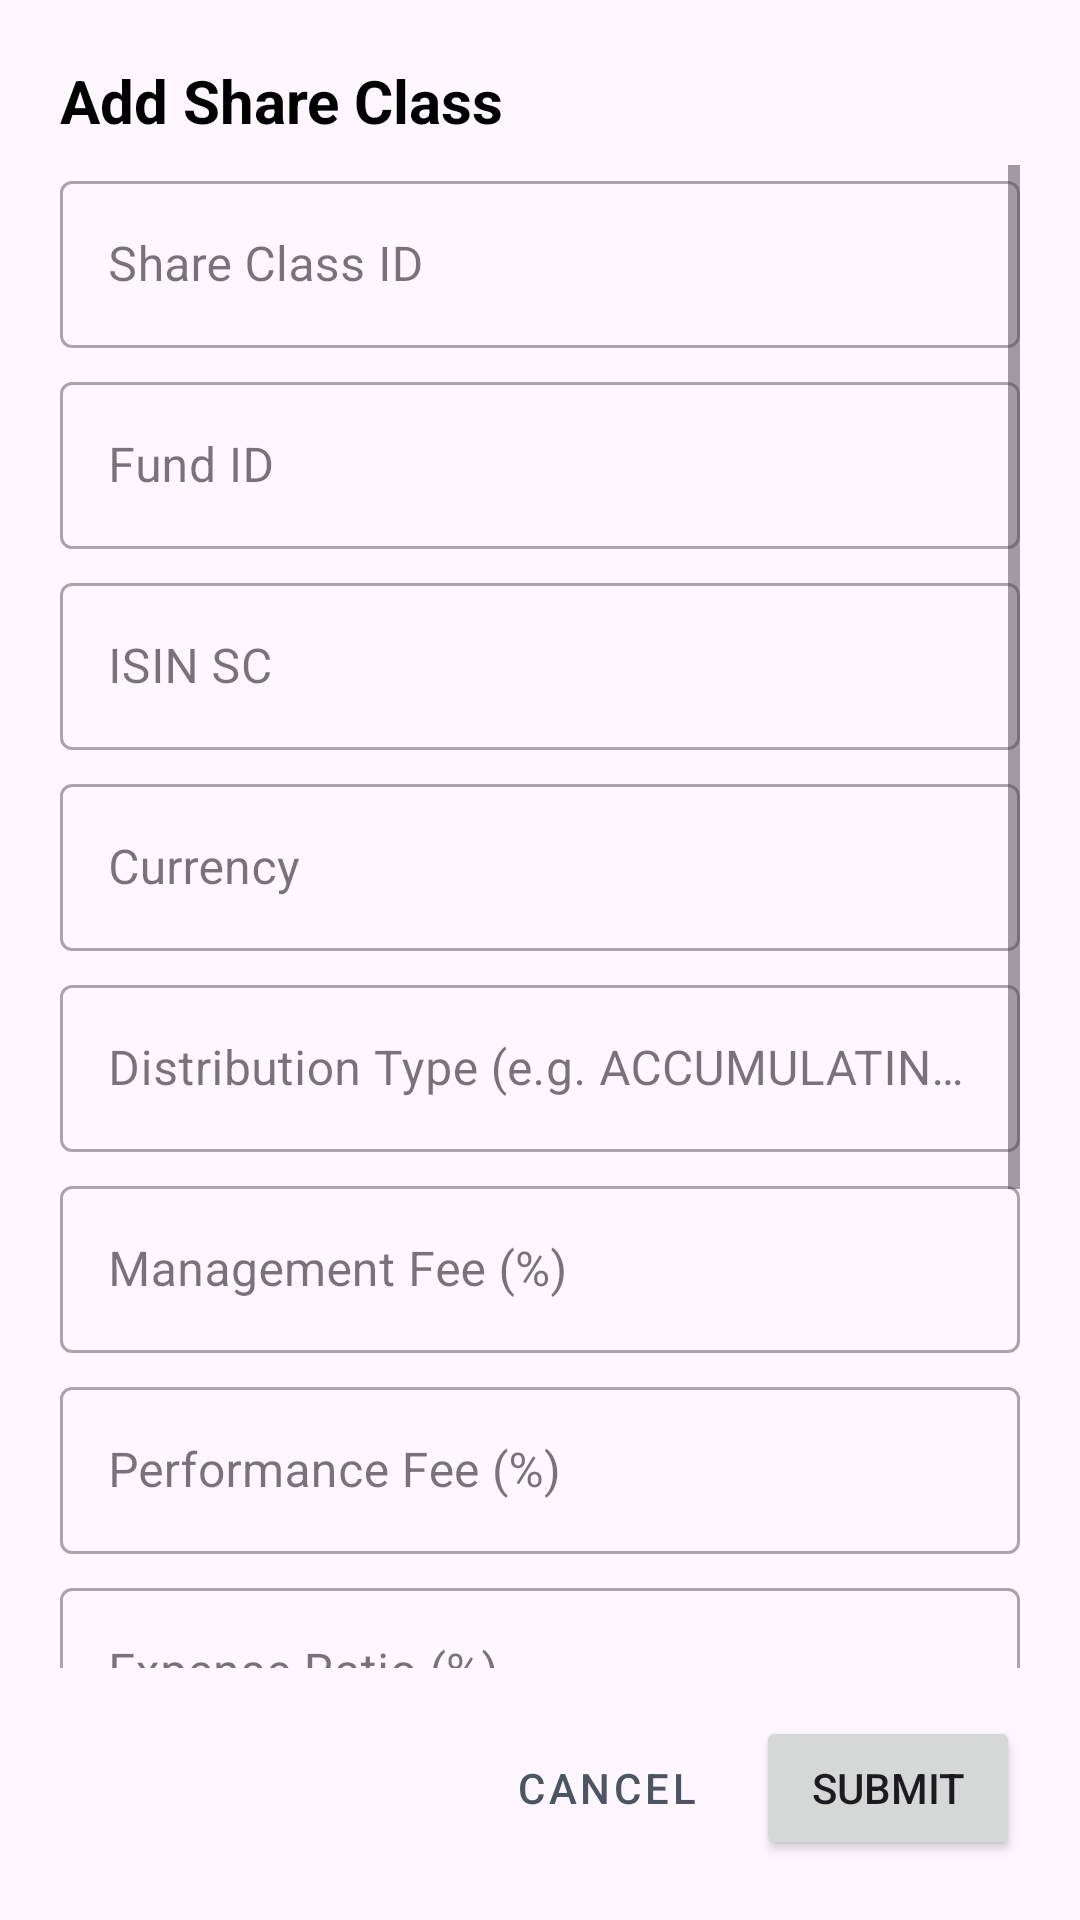

Android layout source for this screen:
<!-- AndroidManifest.xml: application theme Theme.FundBank -->
<!-- res/layout/fragment_dialog_share_classes.xml -->
<?xml version="1.0" encoding="utf-8"?>
<LinearLayout
    xmlns:android="http://schemas.android.com/apk/res/android"
    xmlns:app="http://schemas.android.com/apk/res-auto"
    android:orientation="vertical"
    android:padding="20dp"
    android:layout_width="match_parent"
    android:layout_height="match_parent"
    xmlns:tools="http://schemas.android.com/tools"
    tools:context="dialog.DialogShareClassesFragment">

    
    <TextView
        android:id="@+id/tv_dialog_title"
        android:layout_width="match_parent"
        android:layout_height="wrap_content"
        android:text="Add Share Class"
        android:textSize="20sp"
        android:textStyle="bold"
        android:textColor="@color/black"
        android:layout_marginBottom="8dp" />

    
    <ScrollView
        android:layout_width="match_parent"
        android:layout_height="0dp"
        android:layout_weight="1"
        android:fadeScrollbars="false">

        <LinearLayout
            android:layout_width="match_parent"
            android:layout_height="wrap_content"
            android:orientation="vertical"
            android:divider="@android:color/transparent"
            android:showDividers="none"
            android:paddingBottom="4dp">

            
            <com.google.android.material.textfield.TextInputLayout
                android:id="@+id/til_sc_id"
                android:layout_width="match_parent"
                android:layout_height="wrap_content"
                android:hint="Share Class ID"
                style="@style/Widget.MaterialComponents.TextInputLayout.OutlinedBox">

                <com.google.android.material.textfield.TextInputEditText
                    android:id="@+id/et_sc_id"
                    android:layout_width="match_parent"
                    android:layout_height="wrap_content"
                    android:enabled="false" />
            </com.google.android.material.textfield.TextInputLayout>

            
            <com.google.android.material.textfield.TextInputLayout
                android:id="@+id/til_fund_id"
                android:layout_width="match_parent"
                android:layout_height="wrap_content"
                android:layout_marginTop="6dp"
                android:hint="Fund ID"
                style="@style/Widget.MaterialComponents.TextInputLayout.OutlinedBox">

                <com.google.android.material.textfield.TextInputEditText
                    android:id="@+id/et_fund_id"
                    android:layout_width="match_parent"
                    android:layout_height="wrap_content"
                    android:inputType="textCapCharacters" />
            </com.google.android.material.textfield.TextInputLayout>

            
            <com.google.android.material.textfield.TextInputLayout
                android:id="@+id/til_isin_sc"
                android:layout_width="match_parent"
                android:layout_height="wrap_content"
                android:layout_marginTop="6dp"
                android:hint="ISIN SC"
                style="@style/Widget.MaterialComponents.TextInputLayout.OutlinedBox">

                <com.google.android.material.textfield.TextInputEditText
                    android:id="@+id/et_isin_sc"
                    android:layout_width="match_parent"
                    android:layout_height="wrap_content"
                    android:inputType="textCapCharacters" />
            </com.google.android.material.textfield.TextInputLayout>

            
            <com.google.android.material.textfield.TextInputLayout
                android:id="@+id/til_currency"
                android:layout_width="match_parent"
                android:layout_height="wrap_content"
                android:layout_marginTop="6dp"
                android:hint="Currency"
                style="@style/Widget.MaterialComponents.TextInputLayout.OutlinedBox">

                <com.google.android.material.textfield.TextInputEditText
                    android:id="@+id/et_currency"
                    android:layout_width="match_parent"
                    android:layout_height="wrap_content"
                    android:inputType="textCapCharacters" />
            </com.google.android.material.textfield.TextInputLayout>

            
            <com.google.android.material.textfield.TextInputLayout
                android:id="@+id/til_distribution"
                android:layout_width="match_parent"
                android:layout_height="wrap_content"
                android:layout_marginTop="6dp"
                android:hint="Distribution Type (e.g. ACCUMULATING)"
                style="@style/Widget.MaterialComponents.TextInputLayout.OutlinedBox">

                <com.google.android.material.textfield.TextInputEditText
                    android:id="@+id/et_distribution"
                    android:layout_width="match_parent"
                    android:layout_height="wrap_content"
                    android:inputType="textCapWords" />
            </com.google.android.material.textfield.TextInputLayout>

            
            <com.google.android.material.textfield.TextInputLayout
                android:id="@+id/til_fee_mgmt"
                android:layout_width="match_parent"
                android:layout_height="wrap_content"
                android:layout_marginTop="6dp"
                android:hint="Management Fee (%)"
                style="@style/Widget.MaterialComponents.TextInputLayout.OutlinedBox">

                <com.google.android.material.textfield.TextInputEditText
                    android:id="@+id/et_fee_mgmt"
                    android:layout_width="match_parent"
                    android:layout_height="wrap_content"
                    android:inputType="numberDecimal" />
            </com.google.android.material.textfield.TextInputLayout>

            
            <com.google.android.material.textfield.TextInputLayout
                android:id="@+id/til_perf_fee"
                android:layout_width="match_parent"
                android:layout_height="wrap_content"
                android:layout_marginTop="6dp"
                android:hint="Performance Fee (%)"
                style="@style/Widget.MaterialComponents.TextInputLayout.OutlinedBox">

                <com.google.android.material.textfield.TextInputEditText
                    android:id="@+id/et_perf_fee"
                    android:layout_width="match_parent"
                    android:layout_height="wrap_content"
                    android:inputType="numberDecimal" />
            </com.google.android.material.textfield.TextInputLayout>

            
            <com.google.android.material.textfield.TextInputLayout
                android:id="@+id/til_expense_ratio"
                android:layout_width="match_parent"
                android:layout_height="wrap_content"
                android:layout_marginTop="6dp"
                android:hint="Expense Ratio (%)"
                style="@style/Widget.MaterialComponents.TextInputLayout.OutlinedBox">

                <com.google.android.material.textfield.TextInputEditText
                    android:id="@+id/et_expense_ratio"
                    android:layout_width="match_parent"
                    android:layout_height="wrap_content"
                    android:inputType="numberDecimal" />
            </com.google.android.material.textfield.TextInputLayout>

            
            <com.google.android.material.textfield.TextInputLayout
                android:id="@+id/til_nav"
                android:layout_width="match_parent"
                android:layout_height="wrap_content"
                android:layout_marginTop="6dp"
                android:hint="NAV (Net Asset Value)"
                style="@style/Widget.MaterialComponents.TextInputLayout.OutlinedBox">

                <com.google.android.material.textfield.TextInputEditText
                    android:id="@+id/et_nav"
                    android:layout_width="match_parent"
                    android:layout_height="wrap_content"
                    android:inputType="numberDecimal" />
            </com.google.android.material.textfield.TextInputLayout>

            
            <com.google.android.material.textfield.TextInputLayout
                android:id="@+id/til_aum"
                android:layout_width="match_parent"
                android:layout_height="wrap_content"
                android:layout_marginTop="6dp"
                android:hint="AUM (Assets Under Management)"
                style="@style/Widget.MaterialComponents.TextInputLayout.OutlinedBox">

                <com.google.android.material.textfield.TextInputEditText
                    android:id="@+id/et_aum"
                    android:layout_width="match_parent"
                    android:layout_height="wrap_content"
                    android:inputType="numberDecimal" />
            </com.google.android.material.textfield.TextInputLayout>

            
            <com.google.android.material.textfield.TextInputLayout
                android:id="@+id/til_status"
                android:layout_width="match_parent"
                android:layout_height="wrap_content"
                android:layout_marginTop="6dp"
                android:hint="Status (ACTIVE / CLOSED)"
                style="@style/Widget.MaterialComponents.TextInputLayout.OutlinedBox">

                <com.google.android.material.textfield.TextInputEditText
                    android:id="@+id/et_status"
                    android:layout_width="match_parent"
                    android:layout_height="wrap_content"
                    android:inputType="textCapCharacters" />
            </com.google.android.material.textfield.TextInputLayout>

        </LinearLayout>
    </ScrollView>

    
    <LinearLayout
        android:layout_width="match_parent"
        android:layout_height="wrap_content"
        android:orientation="horizontal"
        android:gravity="end"
        android:layout_marginTop="16dp">

        <Button
            android:id="@+id/btn_cancel"
            style="@style/Widget.MaterialComponents.Button.TextButton"
            android:layout_width="wrap_content"
            android:layout_height="wrap_content"
            android:text="Cancel"
            android:textColor="@color/gray_600" />

        <Button
            android:id="@+id/btn_submit"
            android:layout_width="wrap_content"
            android:layout_height="wrap_content"
            android:text="Submit"
            android:layout_marginStart="6dp" />
    </LinearLayout>
</LinearLayout>
<!-- resources referenced by this layout -->
<resources>
  <color name="black">#000000</color>
  <color name="gray_600">#4B5563</color>
  <style name="Theme.FundBank" parent="Theme.Material3.Light.NoActionBar">
          <item name="colorPrimary">@color/blue_600</item>
          <item name="colorPrimaryVariant">@color/blue_800</item>
          <item name="colorOnPrimary">@color/white</item>
          <item name="colorSecondary">@color/purple_500</item>
          <item name="colorSecondaryVariant">@color/purple_700</item>
          <item name="colorOnSecondary">@color/white</item>
          <item name="android:statusBarColor">@color/blue_800</item>
      </style>
  <color name="blue_600">#2563EB</color>
  <color name="blue_800">#1E40AF</color>
  <color name="white">#FFFFFF</color>
  <color name="purple_500">#A855F7</color>
  <color name="purple_700">#7C3AED</color>
</resources>
